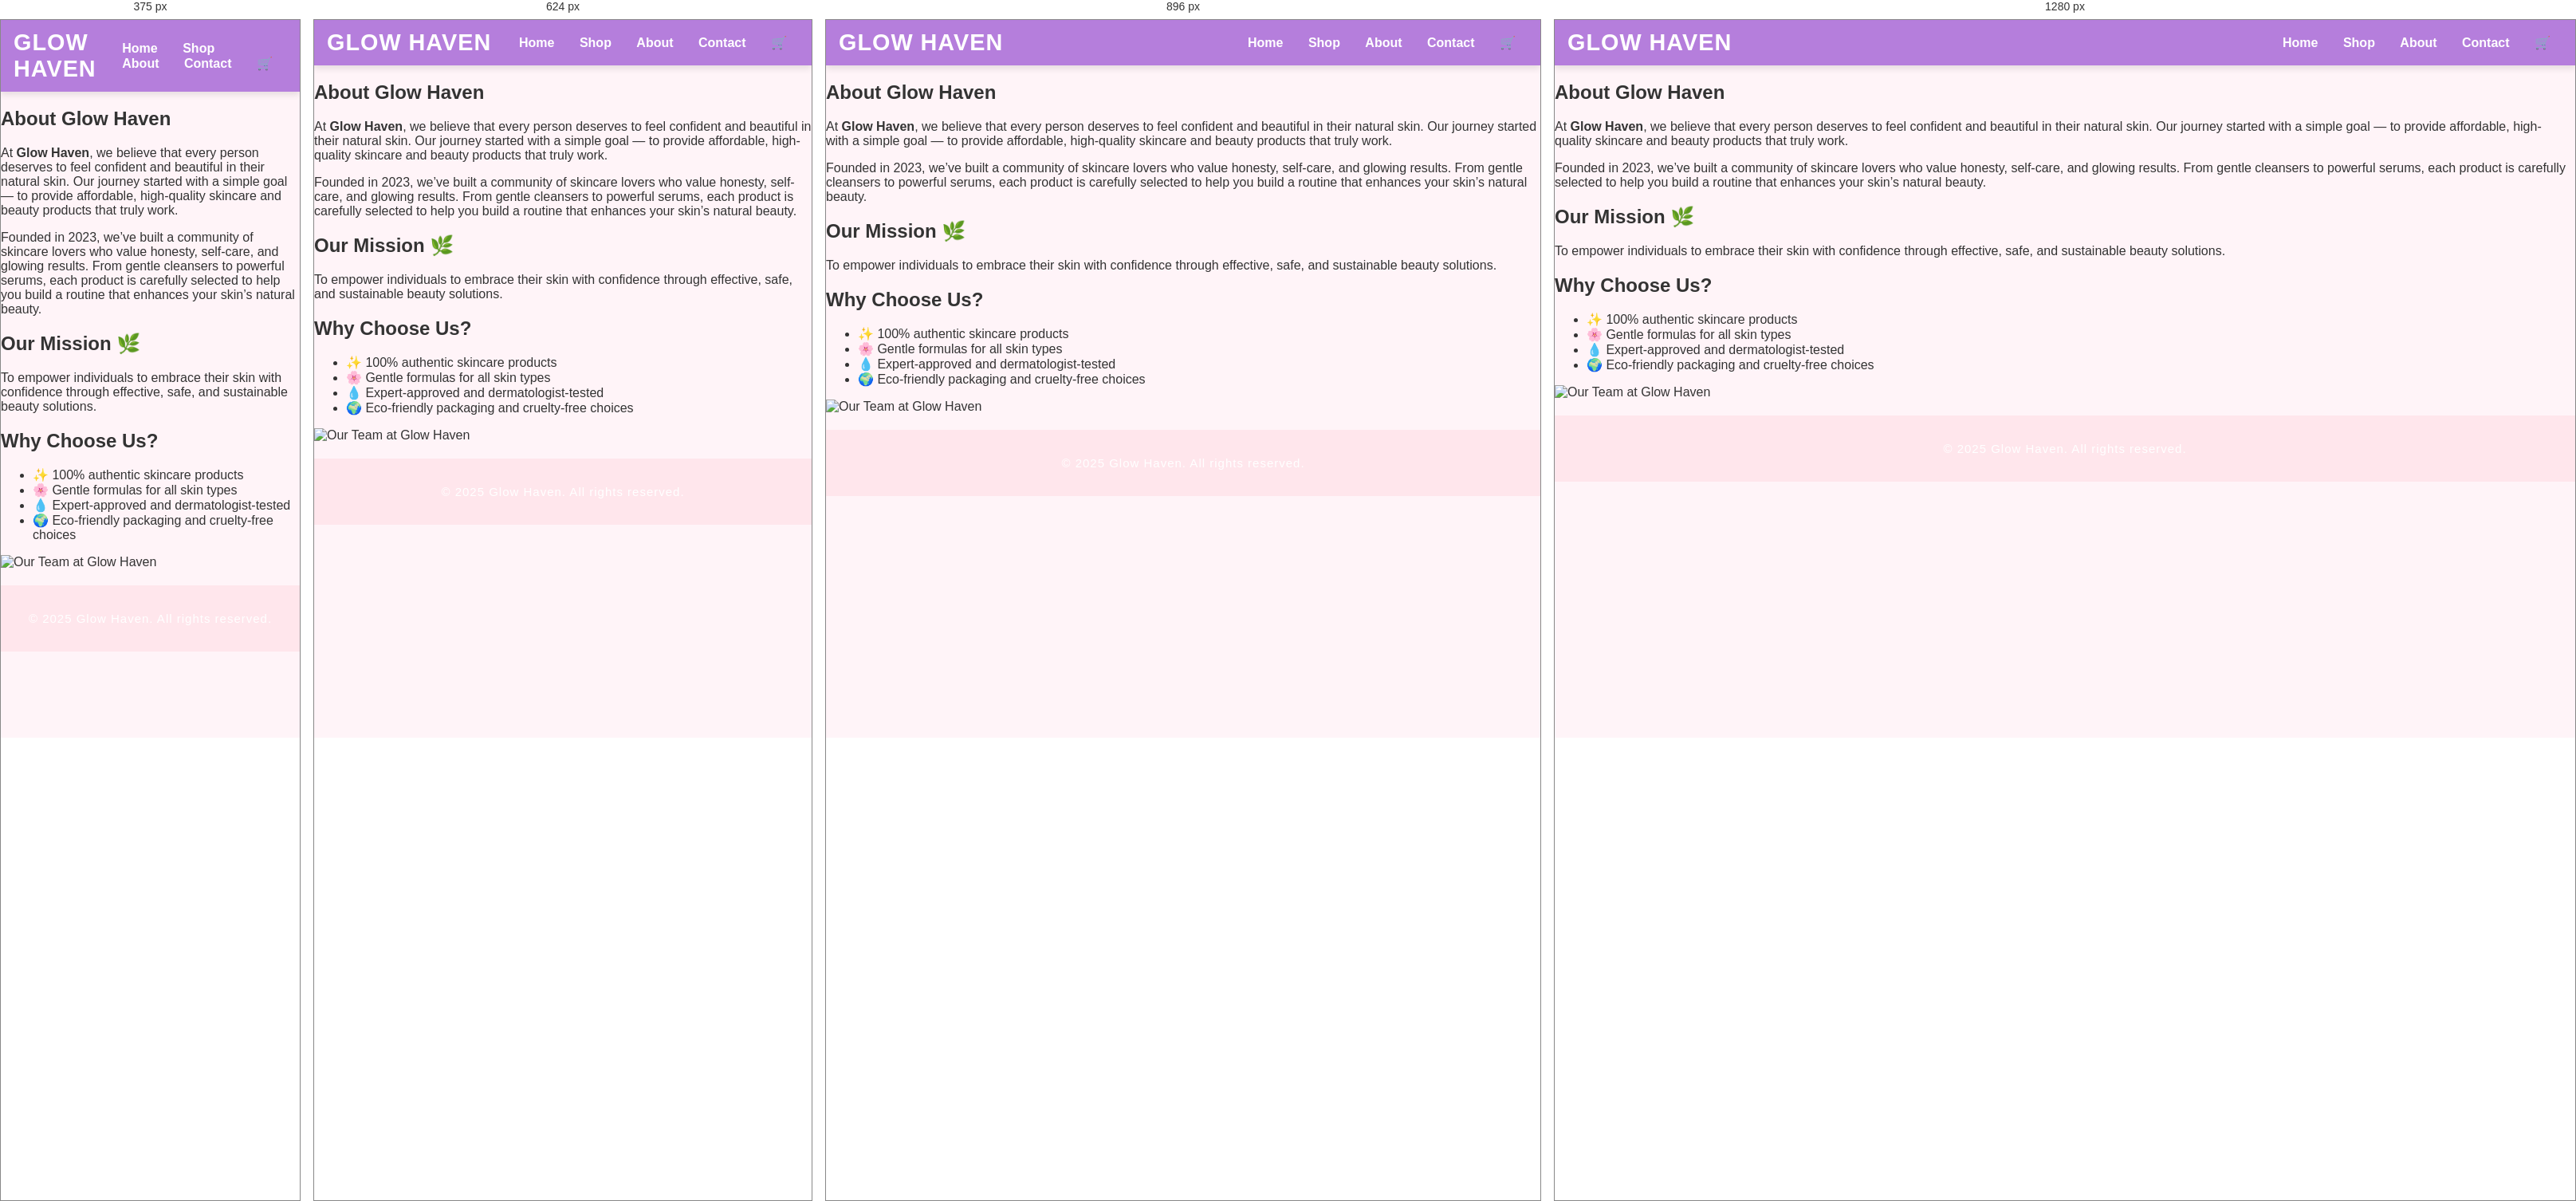
Rendered at 375 px, 624 px, 896 px and 1280 px, left to right.

<!-- file: about.html -->
<!DOCTYPE html>
<html lang="en">
<head>
  <meta charset="UTF-8">
  <meta name="viewport" content="width=device-width, initial-scale=1.0">
  <title>About Us | Glow Haven</title>
  <link rel="stylesheet" href="style.css">
</head>
<body>
  <header class="site-header">
    <div class="logo">Glow Haven</div>
    <nav class="main-nav">
      <a href="index.html">Home</a>
      <a href="shop.html">Shop</a>
      <a href="about.html" class="active">About</a>
      <a href="#">Contact</a>
      <a class="cart" href="#">🛒</a>
    </nav>
  </header>

  <main>
    <section class="about-section">
      <div class="about-container">
        <h1>About Glow Haven</h1>
        <p>
          At <strong>Glow Haven</strong>, we believe that every person deserves to feel confident
          and beautiful in their natural skin. Our journey started with a simple goal — to
          provide affordable, high-quality skincare and beauty products that truly work.
        </p>

        <p>
          Founded in 2023, we’ve built a community of skincare lovers who value honesty,
          self-care, and glowing results. From gentle cleansers to powerful serums, each
          product is carefully selected to help you build a routine that enhances your skin’s
          natural beauty.
        </p>

        <h2>Our Mission 🌿</h2>
        <p>
          To empower individuals to embrace their skin with confidence through effective,
          safe, and sustainable beauty solutions.
        </p>

        <h2>Why Choose Us?</h2>
        <ul>
          <li>✨ 100% authentic skincare products</li>
          <li>🌸 Gentle formulas for all skin types</li>
          <li>💧 Expert-approved and dermatologist-tested</li>
          <li>🌍 Eco-friendly packaging and cruelty-free choices</li>
        </ul>

        <div class="about-image">
          <img src="images/team.jpg" alt="Our Team at Glow Haven">
        </div>
      </div>
    </section>
  </main>

  <footer class="site-footer">
    <p>&copy; 2025 Glow Haven. All rights reserved.</p>
  </footer>
</body>
</html>

/* @media block from style.css */
@media (max-width: 1024px) {
  .product-grid {
    grid-template-columns: repeat(3, 1fr);
  }
}

/* @media block from style.css */
@media (max-width: 768px) {
  .product-grid {
    grid-template-columns: repeat(2, 1fr);
  }
}

/* @media block from style.css */
@media (max-width: 480px) {
  .product-grid {
    grid-template-columns: 1fr;
  }
}